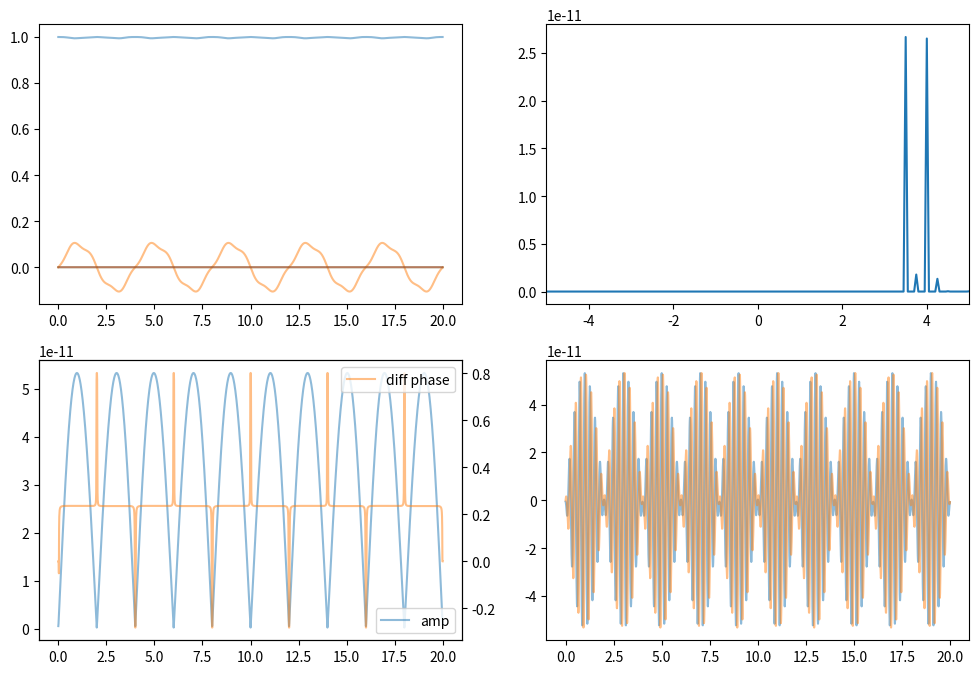

Python code for this plot:

# want
# - 複数物体の IQ 波形を作る
# - 正の周波数を求める (フィルタ, FFT)
# - (正の周波数を求める from 理論)
# - パワーと位相の分布
# - それぞれの周期があるか

import numpy as np
import matplotlib.pyplot as plt
from matplotlib.gridspec import GridSpec
from scipy import signal
from scipy.special import jn
from numpy.lib.stride_tricks import sliding_window_view
from numpy.typing import NDArray


LIGHT_SPEED = 3.e8
SENSOR_FREQ = 24.e9
WAVE_NUMBER = 2 * np.pi / (LIGHT_SPEED / SENSOR_FREQ)


def generate_iq_wave(
        times: NDArray, init_phase: float, delayed_phase: float,
        displacement: float, omega: float, wave_number: float) -> NDArray[np.complex128]:
    # init
    init_wave = np.exp(1.j * init_phase)
    # phase
    phase = 2 * wave_number * displacement * np.sin(omega * times - delayed_phase)
    return init_wave * np.exp(1.j * phase)


def generate_iq_wave_from_multi_objects(
        times: NDArray, init_phases: list[float], delayed_phases: list[float],
        displacements: list[float], omegas: list[float], wave_number: float) \
            -> NDArray[np.complex128]:
    # main
    iq_wave = None
    for init_phase, delayed_phase, displacement, omega in zip(
            init_phases, delayed_phases, displacements, omegas):
        tmp_wave = generate_iq_wave(
            times, init_phase, delayed_phase, displacement, omega, wave_number)
        if iq_wave is None:
            iq_wave = tmp_wave
        else:
            iq_wave = iq_wave * tmp_wave
    # error
    if iq_wave is None:
        raise ValueError()
    return iq_wave


def extract_frequency_info(data: NDArray, fs: int) -> tuple[NDArray, NDArray]:
    fft_value = np.fft.fftshift(np.fft.fft(data))
    fft_freq = np.fft.fftshift(np.fft.fftfreq(len(fft_value), d=1/fs))
    fft_abs = np.abs(fft_value) / len(data)
    return fft_abs, fft_freq


def generate_time(start_: float, end_: float, fs: int) -> NDArray:
    time_step = 1 / fs
    times = np.arange(start_, end_, time_step)
    return times


def remove_negative_frequency(data: NDArray) -> NDArray:
    fft_value = np.fft.fft(data)
    fft_freq = np.fft.fftfreq(len(fft_value))
    negative_indices = fft_freq <= 0.
    fft_value[negative_indices] = 0.
    reconstructed = np.fft.ifft(fft_value)
    return reconstructed


def extract_specified_frequency(data: NDArray, ranges: tuple[float, float], fs: int) -> NDArray:
    fft_value = np.fft.fft(data)
    fft_freq = np.fft.fftfreq(len(fft_value), d=1/fs)
    indices = (fft_freq < ranges[0]) + (fft_freq > ranges[1])
    fft_value[indices] = 0.
    reconstructed = np.fft.ifft(fft_value)
    return reconstructed


def generate_phase_from_iq(data: NDArray, movemean_size: int = 0) -> tuple[NDArray, NDArray]:
    phase_array = np.unwrap(np.arctan2(data.imag, data.real))
    if movemean_size > 1:
        phase_array = np.convolve(phase_array, np.full(movemean_size, 1/movemean_size), mode='valid')
        half_n = (len(data) - len(phase_array)) // 2
        half_n_right = half_n if movemean_size % 2 == 1 else half_n + 1
        phase_array = np.r_[[phase_array[0]] * half_n, phase_array, [phase_array[-1]] * half_n_right]
    diff_phase = phase_array[1:] - phase_array[:-1]
    diff_phase = np.r_[diff_phase[0], diff_phase]
    return phase_array, diff_phase


def apply_highpass_filter(
        data: NDArray, cutoff_freq: float, fs: int, order: int = 4, zero_phase: bool = False) -> tuple[NDArray, NDArray]:
    # 正規化カットオフ周波数 (ナイキスト周波数で正規化)
    nyquist = 0.5 * fs
    normal_cutoff = cutoff_freq / nyquist

    if not 0 < normal_cutoff < 1:
        raise ValueError("カットオフ周波数は 0 < cutoff_freq < Nyquist frequency である必要があります。")

    # SOS 形式のハイパスバターワースフィルタを設計
    sos = signal.butter(N=order, Wn=normal_cutoff, btype='high', analog=False, output='sos')

    # データ拡張
    input_data = np.r_[data[::-1], data, data[::-1]]

    # フィルタリングの種類に応じて適用
    if zero_phase:
        filtered_signal = signal.sosfiltfilt(sos, input_data)
    else:
        # 因果的フィルタリング（リアルタイム処理向き）
        filtered_signal = signal.sosfilt(sos, input_data)
        if not isinstance(filtered_signal, np.ndarray):
            raise ValueError()
    return filtered_signal[len(data):2*len(data)], sos


def main():
    # objects
    init_phases = [0., 0.]  # 物体までの距離依存 (同物体であれば同じ数値のはず)
    delayed_phases = [0., 0.5 * (2 * np.pi)]  # それぞれの位相ズレ
    displacements = [0.000_1, 0.000_01]  # 振幅 [m]
    _frequencies = [0.25, 1.]  # [Hz]
    omegas = [2 * np.pi * f for f in _frequencies]
    # iq wave
    start_time = 0.
    end_time = 20.
    fs = 100
    times = generate_time(start_time, end_time, fs)
    iq_wave = generate_iq_wave_from_multi_objects(
        times, init_phases, delayed_phases, displacements, omegas, WAVE_NUMBER)

    noise_iq = 0.005 * np.random.randn(len(iq_wave)) + 1.j * 0.005 * np.random.randn(len(iq_wave))
    iq_wave = iq_wave + 0 * noise_iq
    iq_wave_minus_mean = iq_wave - iq_wave.mean()
    # iq_wave_minus_mean, _ = apply_highpass_filter(iq_wave, 0.1, fs, 4, zero_phase=False)

    # extract positive frequencies
    # iq_positive_frequency = remove_negative_frequency(iq_wave_minus_mean)
    iq_positive_frequency = extract_specified_frequency(iq_wave_minus_mean, (3.5, 10.5), fs)
    positive_amp = np.abs(iq_positive_frequency)
    positive_phase, positive_diff_phase = generate_phase_from_iq(iq_positive_frequency, 5)

    # frequency powers
    fft_abs, fft_freq = extract_frequency_info(iq_positive_frequency, fs)
    min_freq = -5.
    max_freq = 5.

    # plot
    plt.figure(figsize=(12, 8))
    plt.subplot(2, 2, 1)
    plt.plot(times, iq_wave.real, alpha=0.5)
    plt.plot(times, iq_wave.imag, alpha=0.5)
    plt.plot(times, iq_positive_frequency.real, alpha=0.5)
    plt.plot(times, iq_positive_frequency.imag, alpha=0.5)

    plt.subplot(2, 2, 2)
    plt.plot(fft_freq, fft_abs)
    plt.xlim(min_freq, max_freq)
    # plt.yscale('log')

    ax1 = plt.subplot(2, 2, 3)
    ax2 = ax1.twinx()
    ax1.plot(times, positive_amp, c='C0', alpha=0.5, label='amp')
    ax2.plot(times, positive_diff_phase, c='C1', alpha=0.5, label='diff phase')
    ax1.legend()
    ax2.legend()

    plt.subplot(2, 2, 4)
    plt.plot(times, iq_positive_frequency.real, alpha=0.5)
    plt.plot(times, iq_positive_frequency.imag, alpha=0.5)

    plt.show()


if __name__ == '__main__':
    main()
